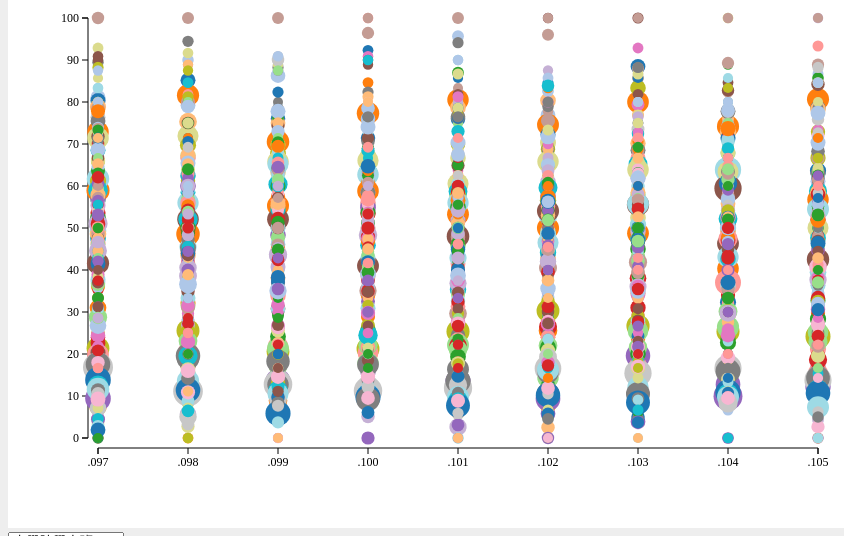
D3 v3 page, settled after 360 driven frames (6 s of simulated time); the page loaded 1 data file(s).


        var w = 900;
        var h = 600;
        var padding = 90;
        var letterList = ["A", "B", "C", "D", "E", "F", "G", "H", "I", "J", "K", "M", "N", "O", "P", "Q", "T", "U", "V", "W", "X", "Z"];

        svg();

        d3.csv("NTU_after97_filtered.csv", function(dataSet) {
            bind(dataSet);
            render(dataSet);
            btnList(dataSet);
        });


        function svg() {
            d3.select("body").append("svg").attr({
                width: w,
                height: h
            });
            d3.select("svg").append("g").append("rect").attr({
                width: "100%",
                height: "100%",
                fill: "white"
            });
            d3.select("svg").append("g").attr("id", "axisX");
            d3.select("svg").append("g").attr("id", "axisY");
        }

        function bind(dataSet) {
            var selection = d3.select("svg")
                .selectAll("circle")
                .data(dataSet);
            selection.enter().append("circle");
            selection.exit().remove();
        }

        function render(dataSet) {
            var xScale = d3.time.scale()
                .domain([new Date(d3.min(dataSet, function(d) {
                    return +d.Year;
                })), new Date(d3.max(dataSet, function(d) {
                    return +d.Year;
                }))])
                .range([padding, w - padding]);
            var yScale = d3.scale.linear()
                .domain([0, 100])
                .range([h - padding, padding]);
            var rScale = d3.scale.linear()
                .domain([d3.min(dataSet, function(d) {
                    return +d.SUM;
                }), d3.max(dataSet, function(d) {
                    return +d.SUM;
                })])
                .range([5, 15]);
            var fScale = d3.scale.category20();

            //開始畫圈圈
            d3.selectAll("circle").transition().duration(1000)
                .attr({
                    cx: function(d) {
                        return xScale(+d.Year);
                    },
                    cy: function(d) {
                        return yScale(+d.Ratio);
                    },
                    r: function(d) {
                        return rScale(+d.SUM);
                    },
                    fill: function(d) {
                        return fScale(d.Major);
                    }
                });
            d3.selectAll("circle")
                .on("mouseover", function(d){
                    var posX     = d3.select(this).attr("cx");
                    var posY     = d3.select(this).attr("cy");
                    var tooltip = d3.select("#tooltip")
                                    .style({
                                        "left": (+posX+10) + "px",
                                        "top" : (+posY+20) + "px"
                                    });
                
                tooltip.select("#C_P").text(d.College);
                tooltip.select("#Major").text(d.Major);
                tooltip.select("#SUM").text("入學人數： "+d.SUM);
                tooltip.classed("hidden",false);
            })
            .on("mouseout",function(d){
                d3.select("#tooltip").classed("hidden",true);
            });

            //開始畫x,y軸線 
            var xAxis = d3.svg.axis().scale(xScale).orient("bottom");
            var yAxis = d3.svg.axis().scale(yScale).orient("left");
            d3.select("svg")
                .select("g#axisY")
                .attr("class", "axis")
                .attr("transform", "translate(" + (padding - 10) + ",0)")
                .call(yAxis);
            d3.select("svg")
                .select("g#axisX")
                .attr("class", "axis")
                .attr("transform", "translate(0," + (h - padding + 10) + ")")
                .call(xAxis);


        }

        function btnList(dataSet) {          
            var C_PArr = dataSet.map(function(d) {
                return d.C_P;
            });
            var MajorArr = dataSet.map(function(d) {
                return d.Major;
            });
            var uniqueC_PArr = unique(C_PArr);
            var uniqueMajorArr = unique(MajorArr);


            //畫下拉式選單
            var selection = d3.select("body")
                .append("select")
                .selectAll("option")
                .data(uniqueC_PArr);

            selection.enter()
                .append("option")
                .attr({
                    "value": function(d) {
                        return d;
                    }
                })
                .text(function(d) {
                    return d;
                });

            d3.select("select").on("change", function() {
                var value = d3.select("select")
                .property("value");
                update(value);
            })


            function update(C_PName) {
                var newDataSet = dataSet.filter(function(d) {
                    return d.C_P === C_PName;
                });
                bind(newDataSet);
                render(newDataSet);
            }

            function unique(array) {
                var n = [];
                for (var i = 0; i < array.length; i++) {
                    if (n.indexOf(array[i]) == -1) {
                        n.push(array[i]);
                    }
                }
                return n;
            }
        }

    

### data: NTU_after97_filtered.csv
Year, Code, Major, College, CollegeID, C_P, Program, Male, Female, SUM, Ratio
103, 220320, 日本語文學系, 文學院, 1, 文學院學士班, Bachelor, 6, 46, 52, 88.46
99, 320602, 圖書資訊學系, 文學院, 1, 文學院學士班, Bachelor, 7, 44, 51, 86.27
98, 220320, 日本語文學系, 文學院, 1, 文學院學士班, Bachelor, 8, 46, 54, 85.19
101, 320602, 圖書資訊學系, 文學院, 1, 文學院學士班, Bachelor, 9, 40, 49, 81.63
98, 220301, 外國語文學系, 文學院, 1, 文學院學士班, Bachelor, 23, 102, 125, 81.6
97, 320602, 圖書資訊學系, 文學院, 1, 文學院學士班, Bachelor, 10, 43, 53, 81.13
103, 320602, 圖書資訊學系, 文學院, 1, 文學院學士班, Bachelor, 10, 42, 52, 80.77
105, 220301, 外國語文學系, 文學院, 1, 文學院學士班, Bachelor, 24, 100, 124, 80.65
101, 220301, 外國語文學系, 文學院, 1, 文學院學士班, Bachelor, 23, 95, 118, 80.51
97, 220320, 日本語文學系, 文學院, 1, 文學院學士班, Bachelor, 11, 45, 56, 80.36
102, 220201, 中國文學系, 文學院, 1, 文學院學士班, Bachelor, 12, 49, 61, 80.33
103, 220301, 外國語文學系, 文學院, 1, 文學院學士班, Bachelor, 24, 96, 120, 80
98, 320602, 圖書資訊學系, 文學院, 1, 文學院學士班, Bachelor, 11, 42, 53, 79.25
97, 220201, 中國文學系, 文學院, 1, 文學院學士班, Bachelor, 14, 52, 66, 78.79
101, 220201, 中國文學系, 文學院, 1, 文學院學士班, Bachelor, 13, 48, 61, 78.69
105, 220320, 日本語文學系, 文學院, 1, 文學院學士班, Bachelor, 12, 44, 56, 78.57
105, 220201, 中國文學系, 文學院, 1, 文學院學士班, Bachelor, 13, 47, 60, 78.33
100, 220301, 外國語文學系, 文學院, 1, 文學院學士班, Bachelor, 29, 99, 128, 77.34
102, 320602, 圖書資訊學系, 文學院, 1, 文學院學士班, Bachelor, 12, 40, 52, 76.92
99, 220320, 日本語文學系, 文學院, 1, 文學院學士班, Bachelor, 12, 38, 50, 76
100, 320602, 圖書資訊學系, 文學院, 1, 文學院學士班, Bachelor, 12, 38, 50, 76
101, 220320, 日本語文學系, 文學院, 1, 文學院學士班, Bachelor, 12, 38, 50, 76
98, 220201, 中國文學系, 文學院, 1, 文學院學士班, Bachelor, 20, 61, 81, 75.31
99, 220201, 中國文學系, 文學院, 1, 文學院學士班, Bachelor, 13, 39, 52, 75
102, 220301, 外國語文學系, 文學院, 1, 文學院學士班, Bachelor, 31, 91, 122, 74.59
104, 220301, 外國語文學系, 文學院, 1, 文學院學士班, Bachelor, 32, 92, 124, 74.19
104, 320602, 圖書資訊學系, 文學院, 1, 文學院學士班, Bachelor, 13, 37, 50, 74
97, 220301, 外國語文學系, 文學院, 1, 文學院學士班, Bachelor, 32, 86, 118, 72.88
104, 220201, 中國文學系, 文學院, 1, 文學院學士班, Bachelor, 19, 51, 70, 72.86
98, 221001, 人類學系, 文學院, 1, 文學院學士班, Bachelor, 11, 29, 40, 72.5
98, 220901, 歷史學系, 文學院, 1, 文學院學士班, Bachelor, 18, 47, 65, 72.31
102, 220320, 日本語文學系, 文學院, 1, 文學院學士班, Bachelor, 15, 39, 54, 72.22
97, 221001, 人類學系, 文學院, 1, 文學院學士班, Bachelor, 12, 31, 43, 72.09
100, 220320, 日本語文學系, 文學院, 1, 文學院學士班, Bachelor, 14, 35, 49, 71.43
104, 220320, 日本語文學系, 文學院, 1, 文學院學士班, Bachelor, 16, 40, 56, 71.43
99, 220301, 外國語文學系, 文學院, 1, 文學院學士班, Bachelor, 38, 91, 129, 70.54
105, 320602, 圖書資訊學系, 文學院, 1, 文學院學士班, Bachelor, 16, 38, 54, 70.37
103, 220201, 中國文學系, 文學院, 1, 文學院學士班, Bachelor, 17, 40, 57, 70.18
104, 220901, 歷史學系, 文學院, 1, 文學院學士班, Bachelor, 18, 38, 56, 67.86
102, 221001, 人類學系, 文學院, 1, 文學院學士班, Bachelor, 14, 28, 42, 66.67
100, 220201, 中國文學系, 文學院, 1, 文學院學士班, Bachelor, 20, 39, 59, 66.1
99, 221001, 人類學系, 文學院, 1, 文學院學士班, Bachelor, 14, 27, 41, 65.85
100, 221001, 人類學系, 文學院, 1, 文學院學士班, Bachelor, 15, 28, 43, 65.12
99, 220901, 歷史學系, 文學院, 1, 文學院學士班, Bachelor, 21, 37, 58, 63.79
100, 220901, 歷史學系, 文學院, 1, 文學院學士班, Bachelor, 21, 36, 57, 63.16
104, 221001, 人類學系, 文學院, 1, 文學院學士班, Bachelor, 15, 25, 40, 62.5
101, 221001, 人類學系, 文學院, 1, 文學院學士班, Bachelor, 16, 24, 40, 60
105, 221101, 哲學系, 文學院, 1, 文學院學士班, Bachelor, 19, 27, 46, 58.7
105, 210501, 戲劇學系, 文學院, 1, 文學院學士班, Bachelor, 16, 22, 38, 57.89
103, 220901, 歷史學系, 文學院, 1, 文學院學士班, Bachelor, 24, 33, 57, 57.89
104, 221101, 哲學系, 文學院, 1, 文學院學士班, Bachelor, 19, 26, 45, 57.78
105, 221001, 人類學系, 文學院, 1, 文學院學士班, Bachelor, 19, 26, 45, 57.78
102, 220901, 歷史學系, 文學院, 1, 文學院學士班, Bachelor, 24, 32, 56, 57.14
97, 220901, 歷史學系, 文學院, 1, 文學院學士班, Bachelor, 28, 37, 65, 56.92
101, 221101, 哲學系, 文學院, 1, 文學院學士班, Bachelor, 19, 24, 43, 55.81
103, 221001, 人類學系, 文學院, 1, 文學院學士班, Bachelor, 19, 24, 43, 55.81
102, 221101, 哲學系, 文學院, 1, 文學院學士班, Bachelor, 20, 25, 45, 55.56
97, 210501, 戲劇學系, 文學院, 1, 文學院學士班, Bachelor, 18, 22, 40, 55
103, 221101, 哲學系, 文學院, 1, 文學院學士班, Bachelor, 20, 24, 44, 54.55
104, 210501, 戲劇學系, 文學院, 1, 文學院學士班, Bachelor, 17, 20, 37, 54.05
... 2,219 more rows